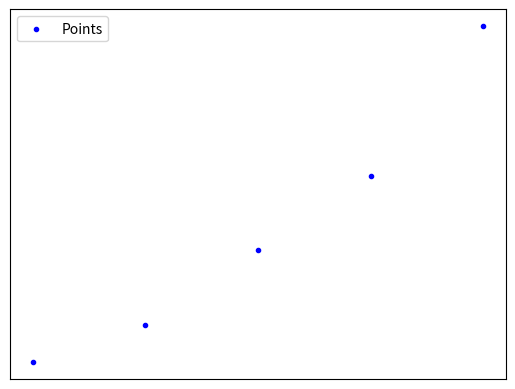

Reproduce this figure in Python.
import matplotlib.pyplot as plt

# Sample 2D coordinates
x_coordinates = [1, 2, 3, 4, 5]
y_coordinates = [2, 3, 5, 7, 11]

# Plotting the points without axes and grids
plt.scatter(x_coordinates, y_coordinates, label='Points', color='blue', marker='.')

# Remove x and y axes
plt.xticks([])  # Remove x-axis
plt.yticks([])  # Remove y-axis

# Adding legend
plt.legend()

# Display the plot
plt.show()
